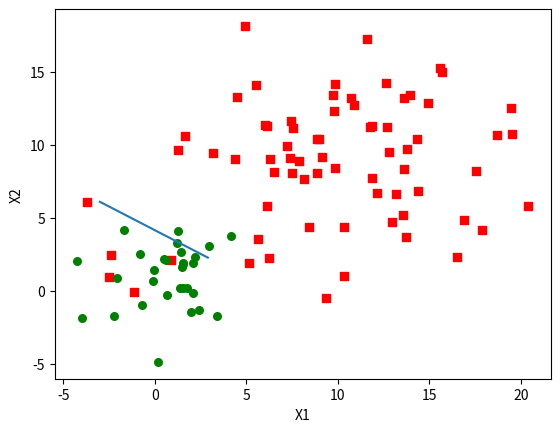

Write the Python code that produced this figure.
#牛顿法，加正则项
import numpy as np
import math
import matplotlib.pyplot as plt
import random
#W=sigma(X_i(Y-P(Y=1|X,W)))

#手工生成训练数据
pos_num=70
neg_num=30
number=pos_num+neg_num
ALPHA=0.005
LAMBDA=1
dimension=2   #更改前需确定绘图部分代码被注释，因为绘图部分是按照二维写的      
e=0.0005

testdata=list()
curvedata=list()

class Dot:
    def __init__(self,_x,_y):
        self.x=_x
        self.y=_y

for i in range(pos_num):
    Temp=5*np.random.randn(1,dimension) +10   #~N(10,10)
    X=np.zeros(shape=(1,dimension+1))
    X[0,0]=1
    for j in range(dimension):
        X[0,j+1]=Temp[0,j]
    d=Dot(X,1)
    curvedata.append(d)
for i in range(neg_num):
    Temp=2*np.random.randn(1,dimension) + 1    #~N(1,2)
    X=np.zeros(shape=(1,dimension+1))
    X[0,0]=1
    for j in range(dimension):
        X[0,j+1]=Temp[0,j]
    d=Dot(X,0)
    curvedata.append(d)

#w0=1
dataMatrix = np.zeros(shape=(number,dimension+1))   #个数行，维度+1列
labelMatrix = np.zeros(shape=(number,1))    #个数行，一列
for i in range(number):
    labelMatrix[i,0]=curvedata[i].y
    for j in range(dimension+1):
        dataMatrix[i,j]=(curvedata[i].x)[0,j]

def sigmoid(x):
    return 1/(1+np.exp(-x))

# def sigmoidT(x):
#     return 1/((1+np.exp(-x)).T)

W=np.ones(shape=(dimension+1,1))   #W is a vector

# def L(W):
#     L=(labelMatrix.T).dot((dataMatrix).dot(W))-Log(1+Exp((dataMatrix).dot(W)))+LAMBDA*(W.T).dot(W)    
#     return L

def grad(W):
    h = sigmoid(dataMatrix.dot(W))
    R= (dataMatrix.T).dot(h-labelMatrix)+LAMBDA*W    #维数+1行，一列。加上了正则项
    return R

A=np.zeros(shape=(number,number))
def H(W):
    for j in range(number):
        h = sigmoid(dataMatrix[j,:].dot(W))
        A[j,j] = h*(1-h)
    H = dataMatrix.T.dot(A).dot(dataMatrix)
    return H

def Step(W):
    HT=np.linalg.inv(H(W))
    step=HT.dot(grad(W))
    return ALPHA*step

def ifcontinue(W):
    W2=W
    W=W-Step(W)
    flag=False
    for i in range(dimension+1):
        if(abs(W2[i,0]-W[i,0])>e):
            flag=True
            break
    return flag

def newton(W):
    while(ifcontinue(W)):
        W=W-Step(W)
    W=W-Step(W)
    return W

W=newton(W)
print(W)

def plotAll(W):
    xcord1 = []
    ycord1 = []
    xcord2 = []
    ycord2 = []
    for i in range(number):
        if labelMatrix[i] == 1:
            xcord1.append(dataMatrix[i][1])
            ycord1.append(dataMatrix[i][2])
        else:
            xcord2.append(dataMatrix[i][1])
            ycord2.append(dataMatrix[i][2])
    fig = plt.figure()
    ax = fig.add_subplot(111)
    ax.scatter(xcord1, ycord1,s=30, c='red', marker='s')  #正例
    ax.scatter(xcord2, ycord2, s=30, c='green')           #反例
    x = np.arange(-3, 3, 0.1)
    y = (-W[0, 0] - W[1, 0] * x) / W[2, 0]  #matix
    ax.plot(x, y)
    plt.xlabel('X1')
    plt.ylabel('X2')
    plt.show()

plotAll(W)
